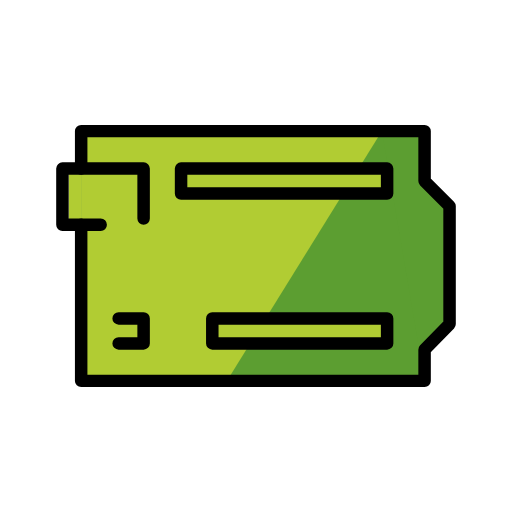
t = 0.00 s
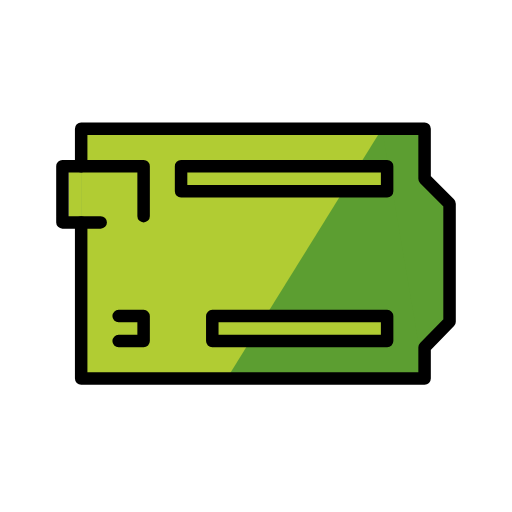
t = 0.48 s
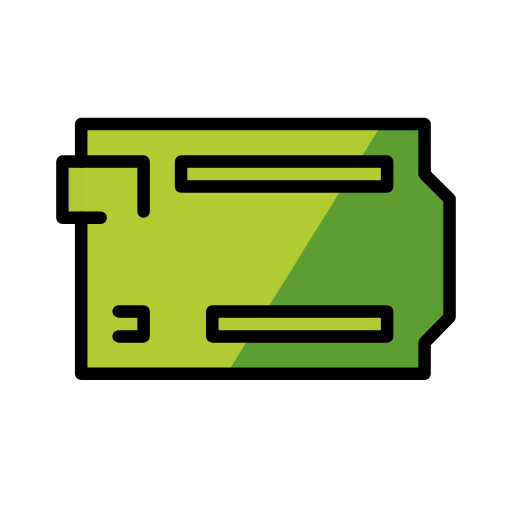
t = 1.43 s
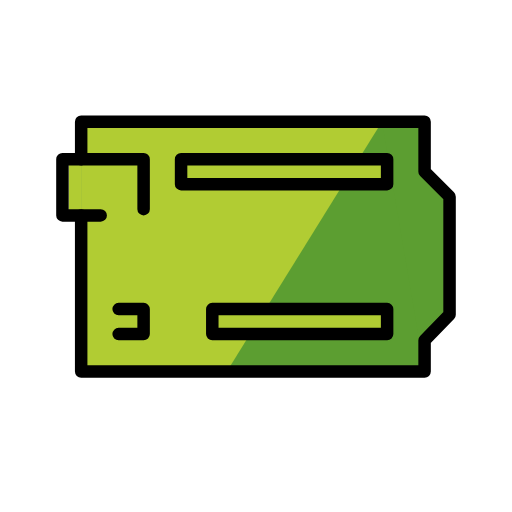
t = 1.90 s
t = 2.38 s: frame unchanged from t = 1.43 s, image omitted
t = 3.33 s: frame unchanged from t = 0.48 s, image omitted

The animated SVG that drew these frames (rendered in a browser with its animation timeline set to each time). Animation: 1 SMIL element (animateTransform=1); one cycle of 3.80 s, repeats indefinitely.

<?xml version='1.0' encoding='utf-8'?>
<svg xmlns="http://www.w3.org/2000/svg" id="emoji" viewBox="-5 -5 82 82" width="200" height="200" role="img">
  <title>OpenMoji: arduino</title><g><g id="color">
    <polygon fill="#5C9E31" stroke="none" points="8,56 63,56 63,51 67,46.9042 67,28.0005 63,24 63,16 8,16" />
    <polyline fill="#5C9E31" stroke="none" points="63,56 63,51 67,46.9042 67,28.0005 63,24 63,16 56.1671,16" />
    <polygon fill="#B1CC33" stroke="none" points="31.333,56 8,56 8,16 56.1671,16" />
    <rect x="6" y="22" width="2" height="9" fill="#B1CC33" stroke="none" />
    <rect x="29" y="46" width="28" height="4" fill="#B1CC33" stroke="none" stroke-linecap="round" stroke-linejoin="round" stroke-miterlimit="10" stroke-width="2" />
    <rect x="24" y="22" width="33" height="4" fill="#B1CC33" stroke="none" stroke-linecap="round" stroke-linejoin="round" stroke-miterlimit="10" stroke-width="2" />
  </g>
  <g id="hair" />
  <g id="skin" />
  <g id="skin-shadow" />
  <g id="line">
    <polyline fill="none" stroke="#000000" stroke-linecap="round" stroke-linejoin="round" stroke-miterlimit="10" stroke-width="2" points="8,22 8,16 63,16 63,24 67,28.0005 67,46.9042 63,51 63,56 8,56 8,31" />
    <rect x="29" y="46" width="28" height="4" fill="none" stroke="#000000" stroke-linecap="round" stroke-linejoin="round" stroke-miterlimit="10" stroke-width="2" />
    <rect x="24" y="22" width="33" height="4" fill="none" stroke="#000000" stroke-linecap="round" stroke-linejoin="round" stroke-miterlimit="10" stroke-width="2" />
    <polyline fill="none" stroke="#000000" stroke-linecap="round" stroke-linejoin="round" stroke-miterlimit="10" stroke-width="2" points="18,30 18,22 5,22 5,31 11.1252,31" />
    <polyline fill="none" stroke="#000000" stroke-linecap="round" stroke-linejoin="round" stroke-miterlimit="10" stroke-width="2" points="14,50 18,50 18,46 14,46" />
  </g>
<animateTransform attributeName="transform" type="translate" values="0 0;0 -1.5;0 0" dur="3.8s" repeatCount="indefinite" /></g></svg>
